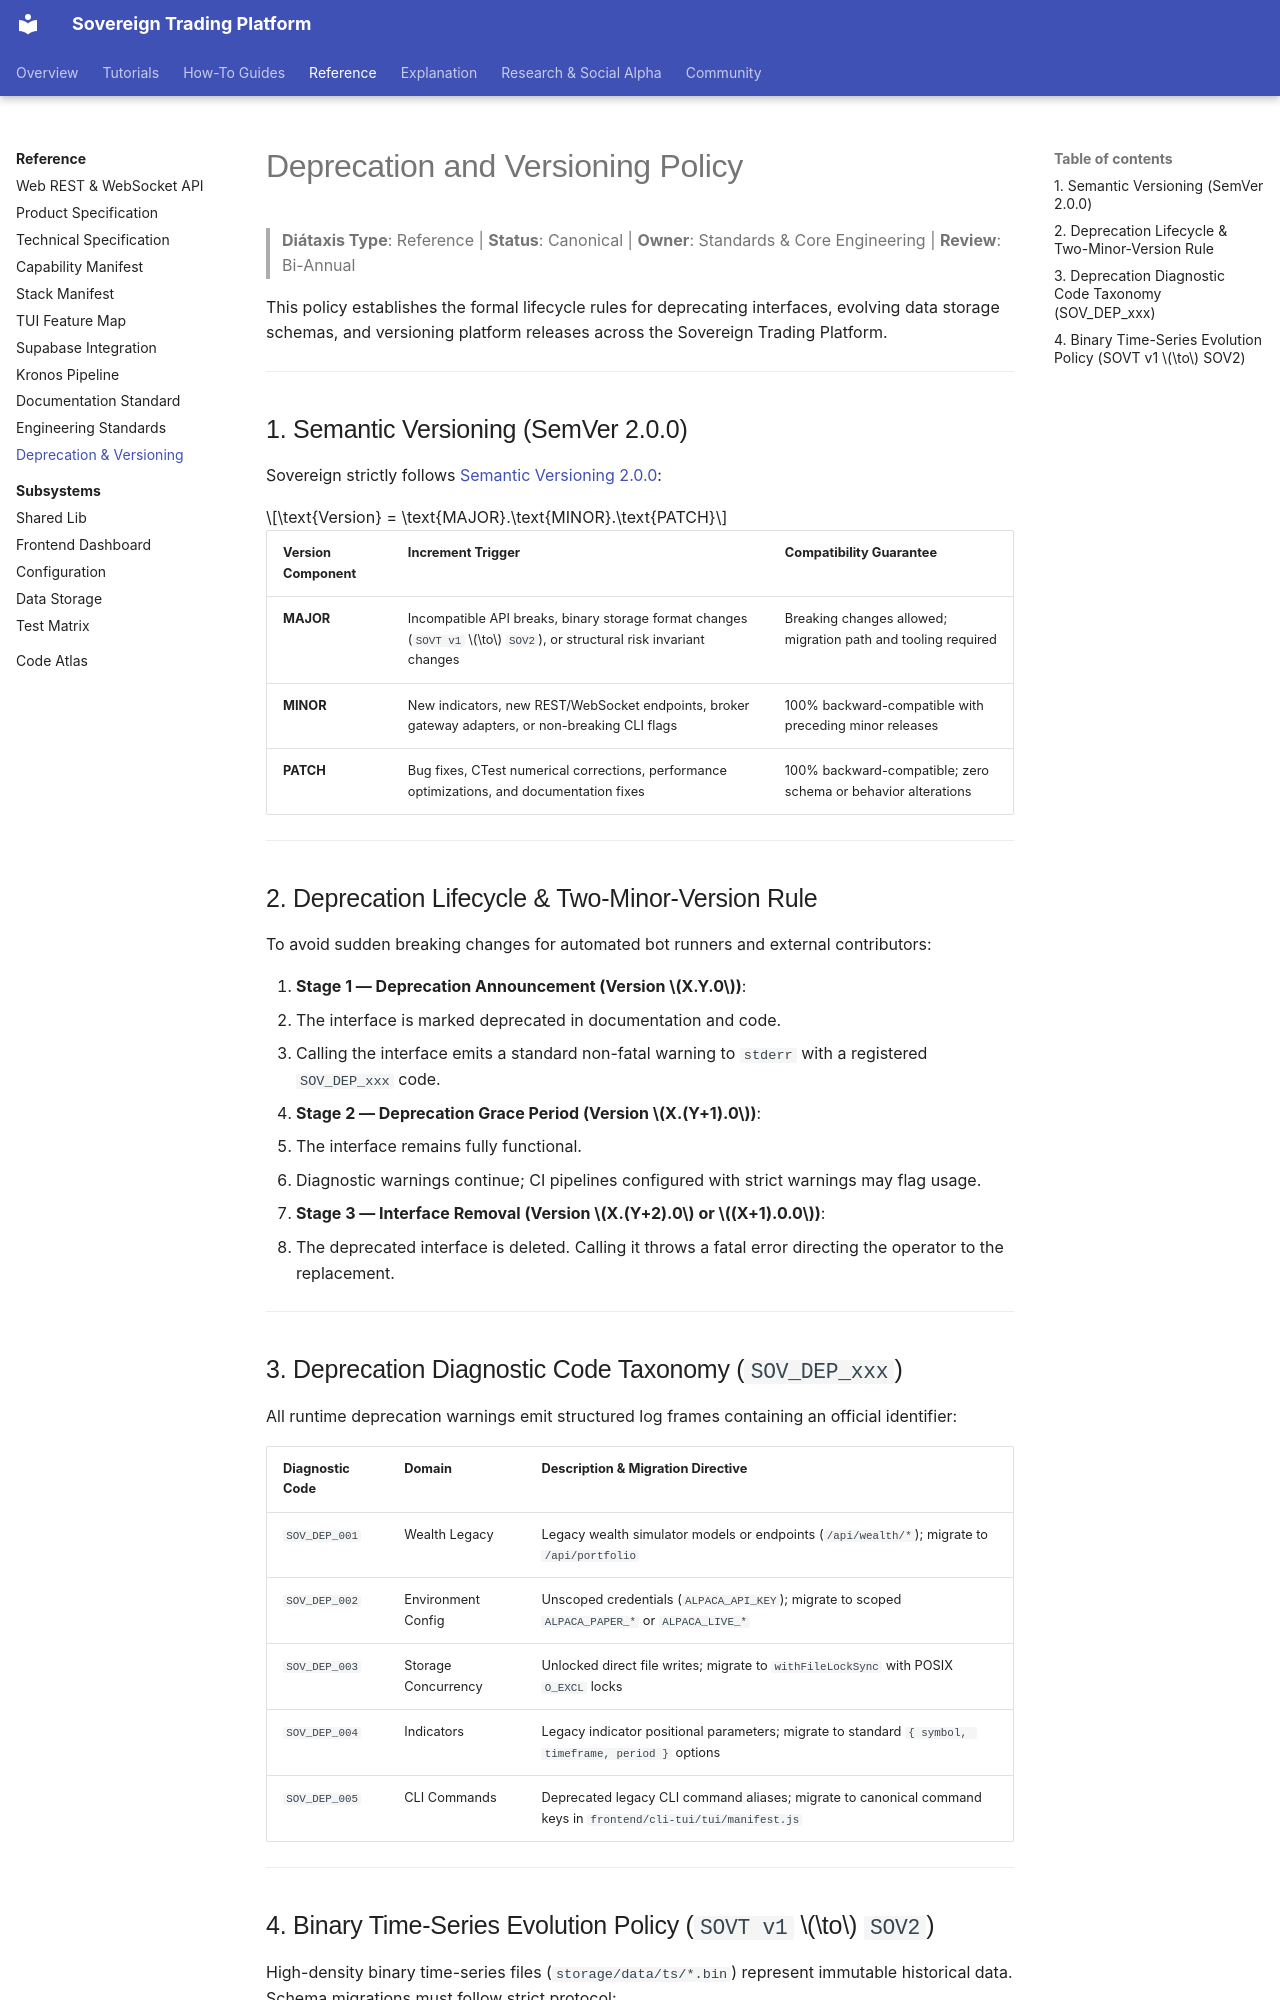

repository: vgbn2/personal_finance_draft · page: reference/standards/deprecation_and_versioning_policy/index.html · generator: mkdocs

# Deprecation and Versioning Policy

> **Diátaxis Type**: Reference | **Status**: Canonical | **Owner**: Standards & Core Engineering | **Review**: Bi-Annual

This policy establishes the formal lifecycle rules for deprecating interfaces, evolving data storage schemas, and versioning platform releases across the Sovereign Trading Platform.

---

## 1. Semantic Versioning (SemVer 2.0.0)

Sovereign strictly follows [Semantic Versioning 2.0.0](https://semver.org/):

$$\text{Version} = \text{MAJOR}.\text{MINOR}.\text{PATCH}$$

| Version Component | Increment Trigger | Compatibility Guarantee |
|---|---|---|
| **MAJOR** | Incompatible API breaks, binary storage format changes (`SOVT v1` $\to$ `SOV2`), or structural risk invariant changes | Breaking changes allowed; migration path and tooling required |
| **MINOR** | New indicators, new REST/WebSocket endpoints, broker gateway adapters, or non-breaking CLI flags | 100% backward-compatible with preceding minor releases |
| **PATCH** | Bug fixes, CTest numerical corrections, performance optimizations, and documentation fixes | 100% backward-compatible; zero schema or behavior alterations |

---

## 2. Deprecation Lifecycle & Two-Minor-Version Rule

To avoid sudden breaking changes for automated bot runners and external contributors:

1. **Stage 1 — Deprecation Announcement (Version $X.Y.0$)**:
   - The interface is marked deprecated in documentation and code.
   - Calling the interface emits a standard non-fatal warning to `stderr` with a registered `SOV_DEP_xxx` code.
2. **Stage 2 — Deprecation Grace Period (Version $X.(Y+1).0$)**:
   - The interface remains fully functional.
   - Diagnostic warnings continue; CI pipelines configured with strict warnings may flag usage.
3. **Stage 3 — Interface Removal (Version $X.(Y+2).0$ or $(X+1).0.0$)**:
   - The deprecated interface is deleted. Calling it throws a fatal error directing the operator to the replacement.

---

## 3. Deprecation Diagnostic Code Taxonomy (`SOV_DEP_xxx`)

All runtime deprecation warnings emit structured log frames containing an official identifier:

| Diagnostic Code | Domain | Description & Migration Directive |
|---|---|---|
| `SOV_DEP_001` | Wealth Legacy | Legacy wealth simulator models or endpoints (`/api/wealth/*`); migrate to `/api/portfolio` |
| `SOV_DEP_002` | Environment Config | Unscoped credentials (`ALPACA_API_KEY`); migrate to scoped `ALPACA_PAPER_*` or `ALPACA_LIVE_*` |
| `SOV_DEP_003` | Storage Concurrency | Unlocked direct file writes; migrate to `withFileLockSync` with POSIX `O_EXCL` locks |
| `SOV_DEP_004` | Indicators | Legacy indicator positional parameters; migrate to standard `{ symbol, timeframe, period }` options |
| `SOV_DEP_005` | CLI Commands | Deprecated legacy CLI command aliases; migrate to canonical command keys in `frontend/cli-tui/tui/manifest.js` |

---
